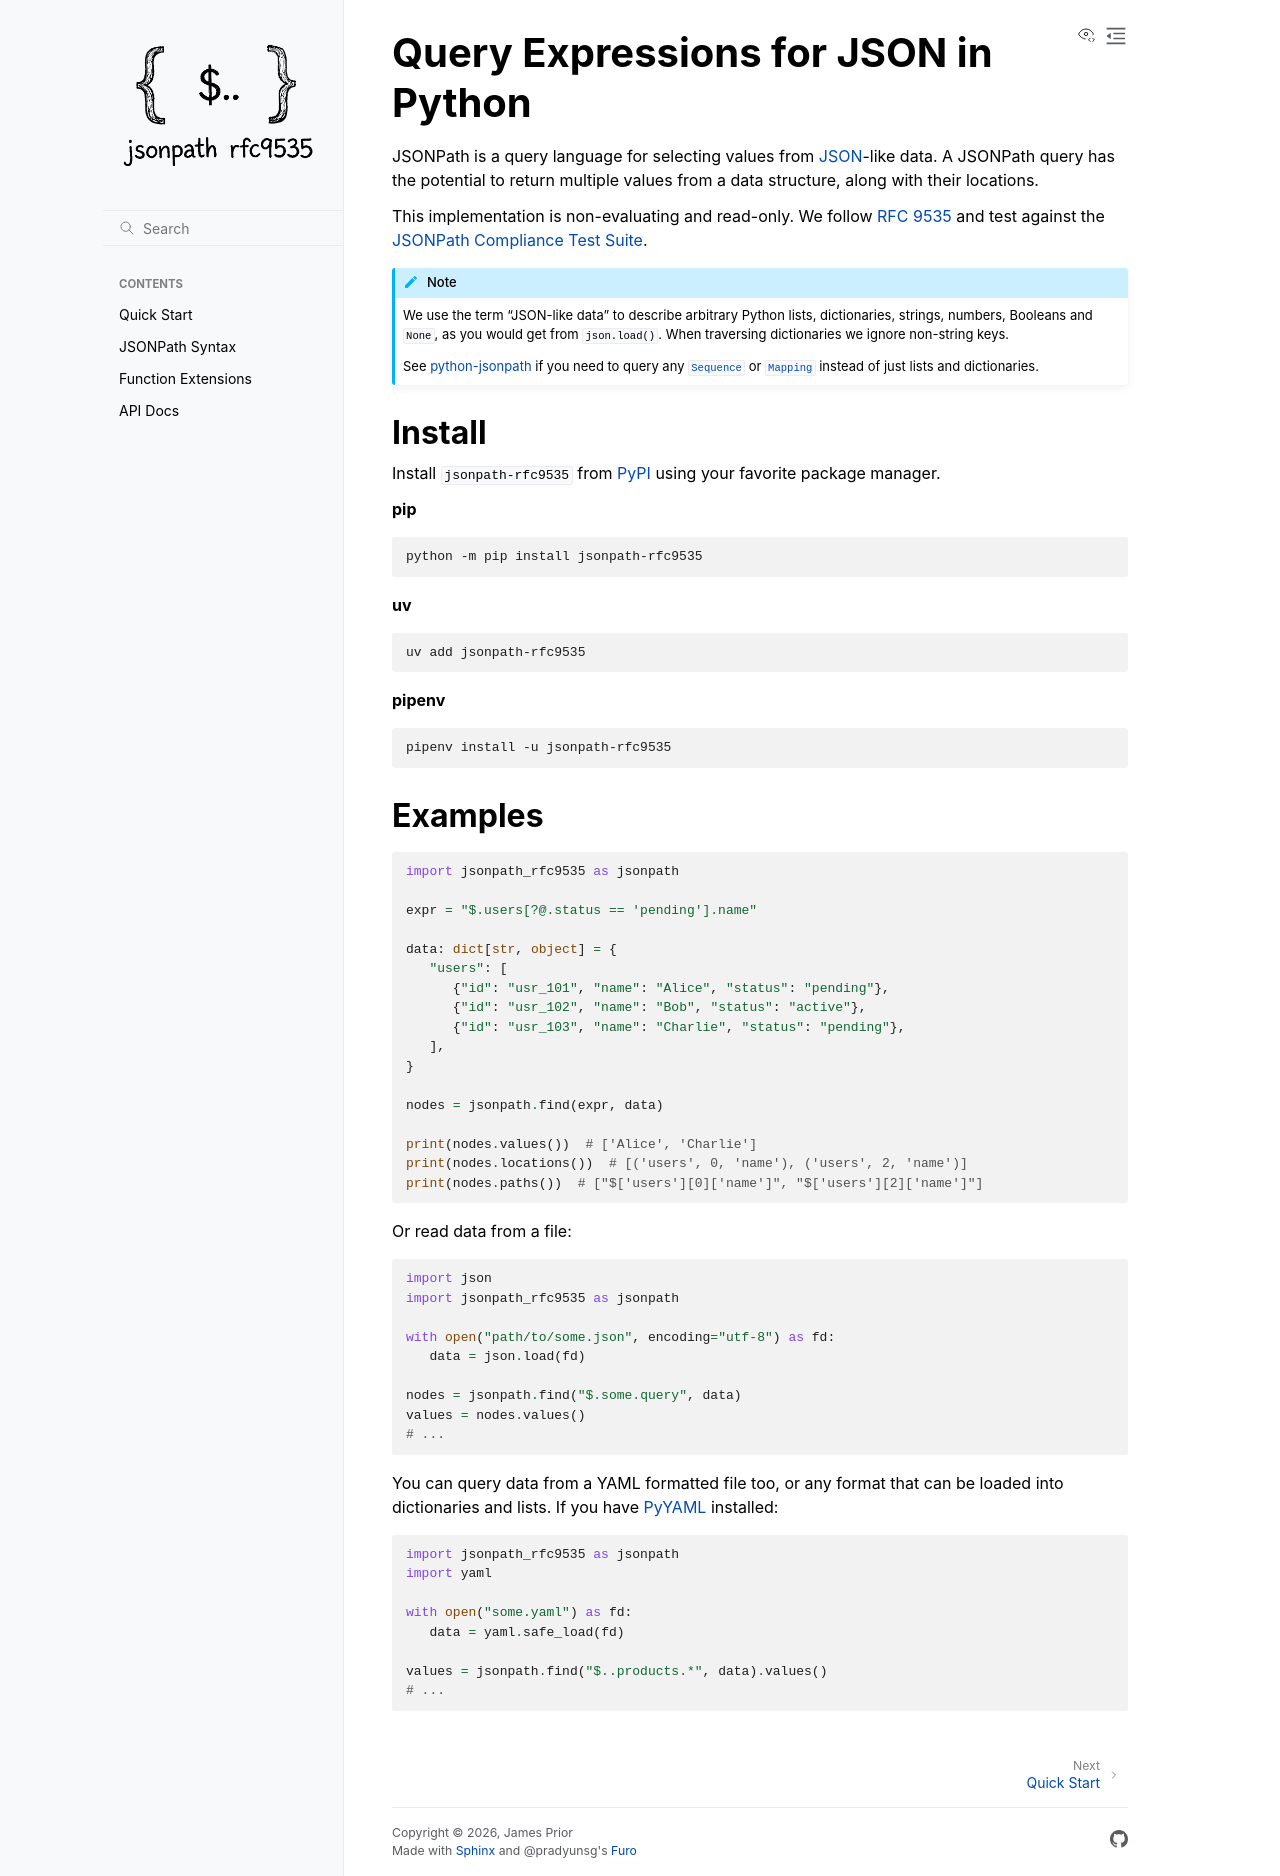

repository: jg-rp/python-jsonpath-rfc9535 · page: index.html · generator: sphinx

Query Expressions for JSON in Python
====================================

JSONPath is a query language for selecting values from `JSON`_-like data. A
JSONPath query has the potential to return multiple values from a data
structure, along with their locations.

This implementation is non-evaluating and read-only. We follow `RFC 9535`_
and test against the `JSONPath Compliance Test Suite`_.

.. note::

   We use the term "JSON-like data" to describe arbitrary Python lists,
   dictionaries, strings, numbers, Booleans and ``None``, as you would get from
   ``json.load()``. When traversing dictionaries we ignore non-string keys.

   See `python-jsonpath`_ if you need to query any :class:`~collections.abc.Sequence`
   or :class:`~collections.abc.Mapping` instead of just lists and dictionaries.

Install
-------

Install ``jsonpath-rfc9535`` from PyPI_ using your favorite package manager.

**pip**

.. code-block:: shell

   python -m pip install jsonpath-rfc9535

**uv**

.. code-block:: shell

   uv add jsonpath-rfc9535   

**pipenv**

.. code-block:: shell

   pipenv install -u jsonpath-rfc9535

Examples
--------

.. code-block:: python

   import jsonpath_rfc9535 as jsonpath

   expr = "$.users[?@.status == 'pending'].name"

   data: dict[str, object] = {
      "users": [
         {"id": "usr_101", "name": "Alice", "status": "pending"},
         {"id": "usr_102", "name": "Bob", "status": "active"},
         {"id": "usr_103", "name": "Charlie", "status": "pending"},
      ],
   }

   nodes = jsonpath.find(expr, data)

   print(nodes.values())  # ['Alice', 'Charlie']
   print(nodes.locations())  # [('users', 0, 'name'), ('users', 2, 'name')]
   print(nodes.paths())  # ["$['users'][0]['name']", "$['users'][2]['name']"]

Or read data from a file:

.. code-block:: python

   import json
   import jsonpath_rfc9535 as jsonpath

   with open("path/to/some.json", encoding="utf-8") as fd:
      data = json.load(fd)

   nodes = jsonpath.find("$.some.query", data)
   values = nodes.values()
   # ...

You can query data from a YAML formatted file too, or any format that can be
loaded into dictionaries and lists. If you have `PyYAML`_ installed:

.. code-block:: python

   import jsonpath_rfc9535 as jsonpath
   import yaml

   with open("some.yaml") as fd:
      data = yaml.safe_load(fd)

   values = jsonpath.find("$..products.*", data).values()
   # ...

.. _JSON: https://www.json.org/json-en.html
.. _RFC 9535: https://datatracker.ietf.org/doc/html/rfc9535
.. _JSONPath Compliance Test Suite: https://github.com/jsonpath-standard/jsonpath-compliance-test-suite
.. _PyPI: https://pypi.org/project/jsonpath-rfc9535
.. _python-jsonpath: https://github.com/jg-rp/python-jsonpath
.. _PyYAML: https://pyyaml.org/wiki/PyYAML

.. toctree::
   :hidden:
   :maxdepth: 2
   :caption: Contents

   quick.rst
   syntax.rst
   functions.rst
   api.rst
